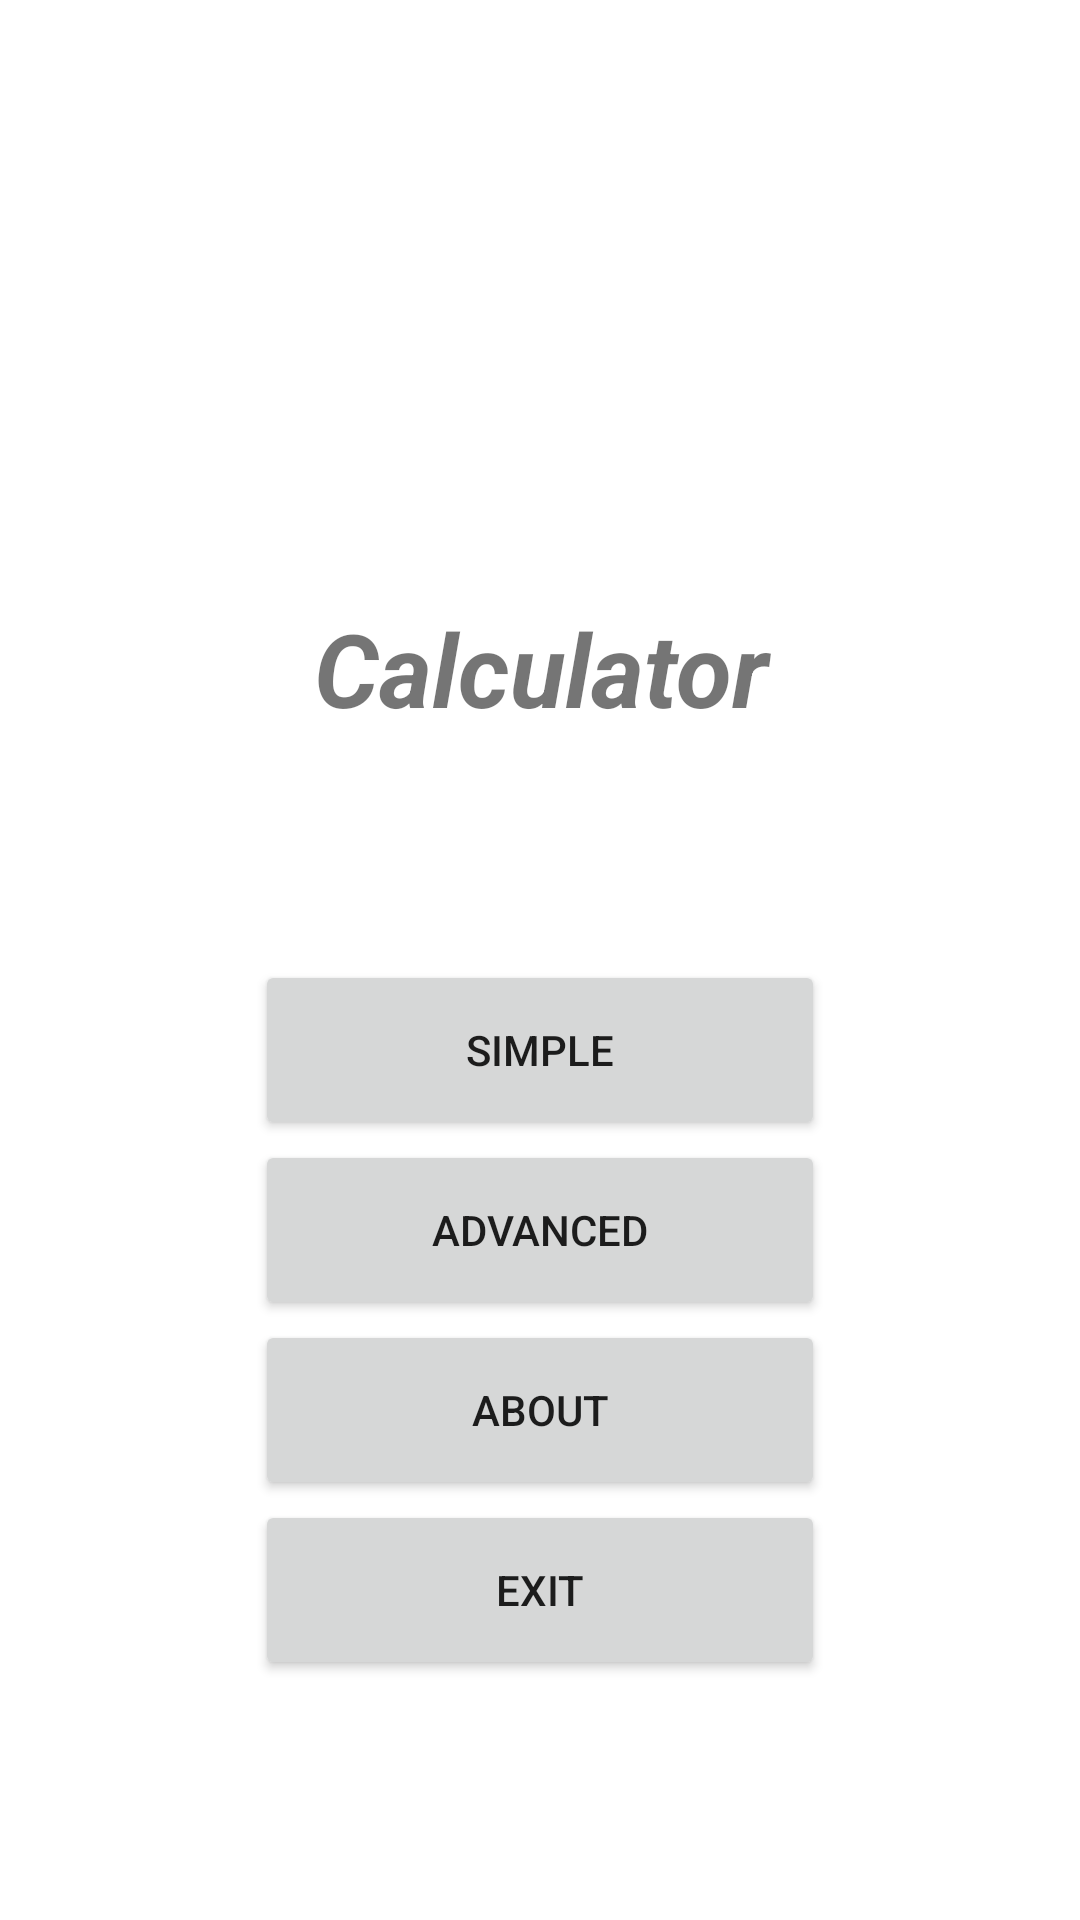

This screen was rendered from an Android layout file. Write that file and the resources it references.
<!-- AndroidManifest.xml: application theme Theme.SimpleCalculator -->
<!-- res/layout/welcome.xml -->
<?xml version="1.0" encoding="utf-8"?>
<androidx.constraintlayout.widget.ConstraintLayout xmlns:android="http://schemas.android.com/apk/res/android"
    xmlns:app="http://schemas.android.com/apk/res-auto"
    xmlns:tools="http://schemas.android.com/tools"
    android:layout_width="match_parent"
    android:layout_height="match_parent">

    <Button
        android:id="@+id/Advanced"
        android:layout_width="190dp"
        android:layout_height="60dp"
        android:onClick="setAdvancedCalc"
        android:text="@string/advanced"
        app:layout_constraintEnd_toEndOf="parent"
        app:layout_constraintStart_toStartOf="parent"
        app:layout_constraintTop_toBottomOf="@+id/Simple" />

    <Button
        android:id="@+id/About"
        android:layout_width="190dp"
        android:layout_height="60dp"
        android:onClick="setAbout"
        android:text="@string/about"
        app:layout_constraintEnd_toEndOf="parent"
        app:layout_constraintStart_toStartOf="parent"
        app:layout_constraintTop_toBottomOf="@+id/Advanced" />

    <Button
        android:id="@+id/Exit"
        android:layout_width="190dp"
        android:layout_height="60dp"
        android:onClick="setExit"
        android:text="@string/exit"
        app:layout_constraintBottom_toBottomOf="parent"
        app:layout_constraintEnd_toEndOf="parent"
        app:layout_constraintStart_toStartOf="parent"
        app:layout_constraintTop_toBottomOf="@+id/About"
        app:layout_constraintVertical_bias="0.0" />

    <Button
        android:id="@+id/Simple"
        android:layout_width="190dp"
        android:layout_height="60dp"
        android:layout_marginTop="72dp"
        android:onClick="setSimpleCalc"
        android:text="@string/simple"
        app:layout_constraintEnd_toEndOf="parent"
        app:layout_constraintStart_toStartOf="parent"
        app:layout_constraintTop_toBottomOf="@+id/Title" />

    <TextView
        android:id="@+id/Title"
        android:layout_width="206dp"
        android:layout_height="48dp"
        android:layout_marginTop="200dp"
        android:text="@string/calculator"
        android:textAlignment="center"
        android:textSize="34sp"
        android:textStyle="bold|italic"
        app:layout_constraintEnd_toEndOf="parent"
        app:layout_constraintStart_toStartOf="parent"
        app:layout_constraintTop_toTopOf="parent" />

</androidx.constraintlayout.widget.ConstraintLayout>
<!-- resources referenced by this layout -->
<resources>
  <string name="about">About</string>
  <string name="advanced">Advanced</string>
  <string name="calculator">Calculator</string>
  <string name="exit">Exit</string>
  <string name="simple">Simple</string>
  <style name="Theme.SimpleCalculator" parent="Theme.MaterialComponents.DayNight.NoActionBar">
          
          <item name="colorPrimary">@color/purple_200</item>
          <item name="colorPrimaryVariant">@color/purple_700</item>
          <item name="colorOnPrimary">@color/white</item>
          
          <item name="colorSecondary">@color/teal_200</item>
          <item name="colorSecondaryVariant">@color/teal_700</item>
          <item name="colorOnSecondary">@color/black</item>
          
          <item name="android:statusBarColor" tools:targetApi="l">?attr/colorPrimaryVariant</item>
          
      </style>
  <color name="purple_200">#FFBB86FC</color>
  <color name="purple_700">#FF3700B3</color>
  <color name="white">#FFFFFFFF</color>
  <color name="teal_200">#FF03DAC5</color>
  <color name="teal_700">#FF018786</color>
  <color name="black">#FF000000</color>
</resources>
